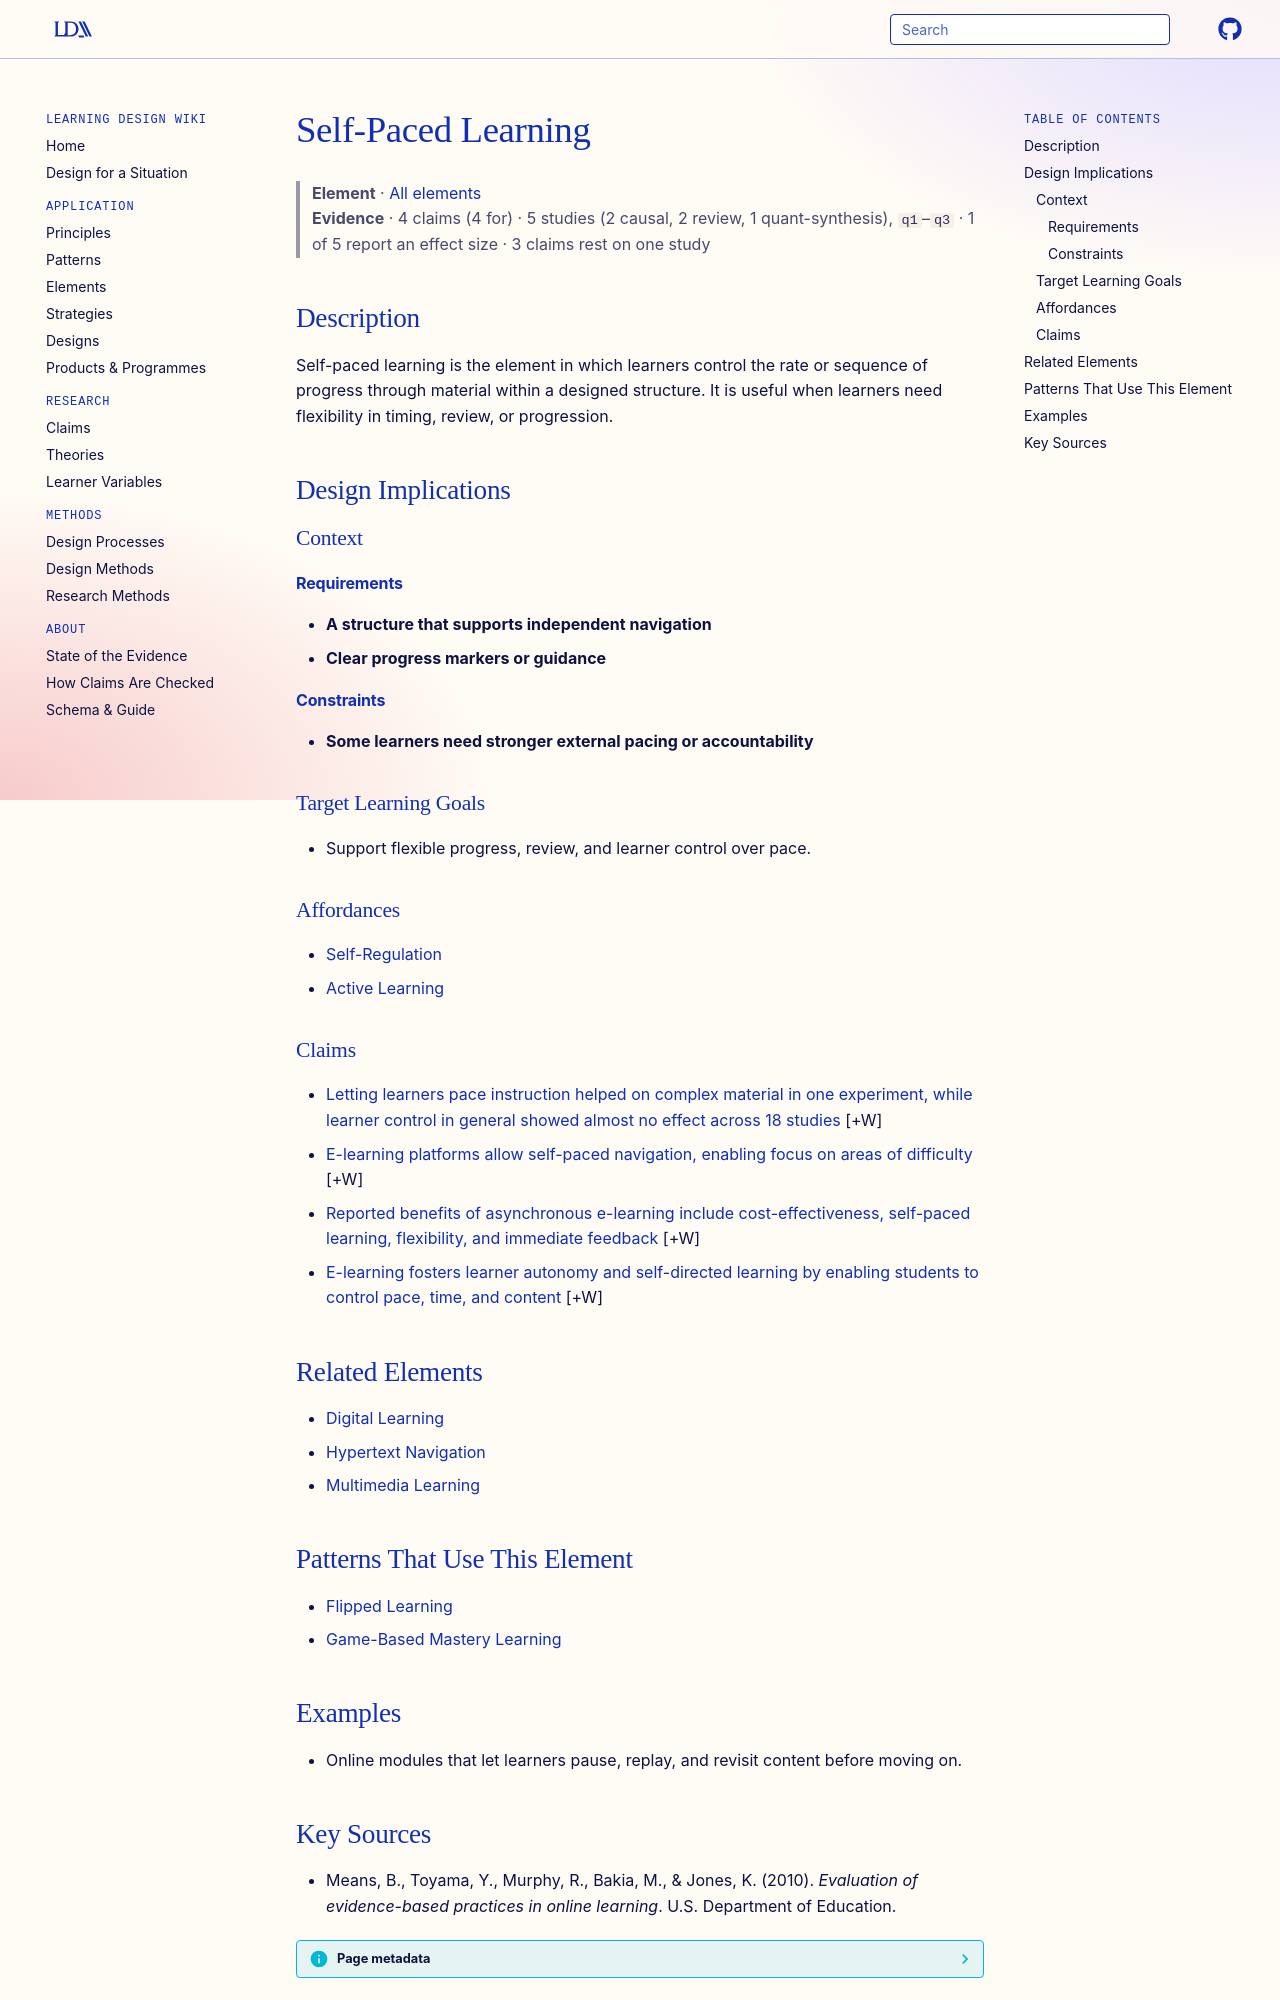

repository: Learning-Design-Alliance/learning-wiki · page: elements/self-paced-learning/index.html · generator: mkdocs

---
type: element
id: self-paced-learning
title: Self-Paced Learning
description: Self-paced learning is the element in which learners control the rate or sequence of progress through material within a designed structure.
canonical: true
status: review
generated:
  by: codex/unspecified
  at: 2026-04-08
---

# Self-Paced Learning

> **Element** · [All elements](index.md)
> **Evidence** · 4 claims (4 for) · 5 studies (2 causal, 2 review, 1 quant-synthesis), `q1`–`q3` · 1 of 5 report an effect size · 3 claims rest on one study

## Description
Self-paced learning is the element in which learners control the rate or sequence of progress through material within a designed structure. It is useful when learners need flexibility in timing, review, or progression.

## Design Implications

### Context
#### Requirements
- **A structure that supports independent navigation**
- **Clear progress markers or guidance**
#### Constraints
- **Some learners need stronger external pacing or accountability**

### Target Learning Goals
- Support flexible progress, review, and learner control over pace.

### Affordances
- [Self-Regulation](../principles/self-regulated-learning.md)
- [Active Learning](../principles/active-learning.md)

### Claims
<!-- Claims bearing on this element, each a link to a claim page followed by its evidence tag, e.g. [+M] -->
- [Letting learners pace instruction helped on complex material in one experiment, while learner control in general showed almost no effect across 18 studies](../claims/learner-paced-beats-system-paced-complex-material.md) [+W]
- [E-learning platforms allow self-paced navigation, enabling focus on areas of difficulty](../claims/e-learning-self-paced-navigation.md) [+W]
- [Reported benefits of asynchronous e-learning include cost-effectiveness, self-paced learning, flexibility, and immediate feedback](../claims/asynchronous-elearning-benefits-nurses.md) [+W]
- [E-learning fosters learner autonomy and self-directed learning by enabling students to control pace, time, and content](../claims/elearning-fosters-learner-autonomy-self-direction.md) [+W]

## Related Elements
- [Digital Learning](digital-learning.md)
- [Hypertext Navigation](hypertext-navigation.md)
- [Multimedia Learning](multimedia-learning.md)

## Patterns That Use This Element
- [Flipped Learning](../principles/flipped-learning.md)
- [Game-Based Mastery Learning](../patterns/game-based-mastery-learning.md)

## Examples
- Online modules that let learners pause, replay, and revisit content before moving on.
